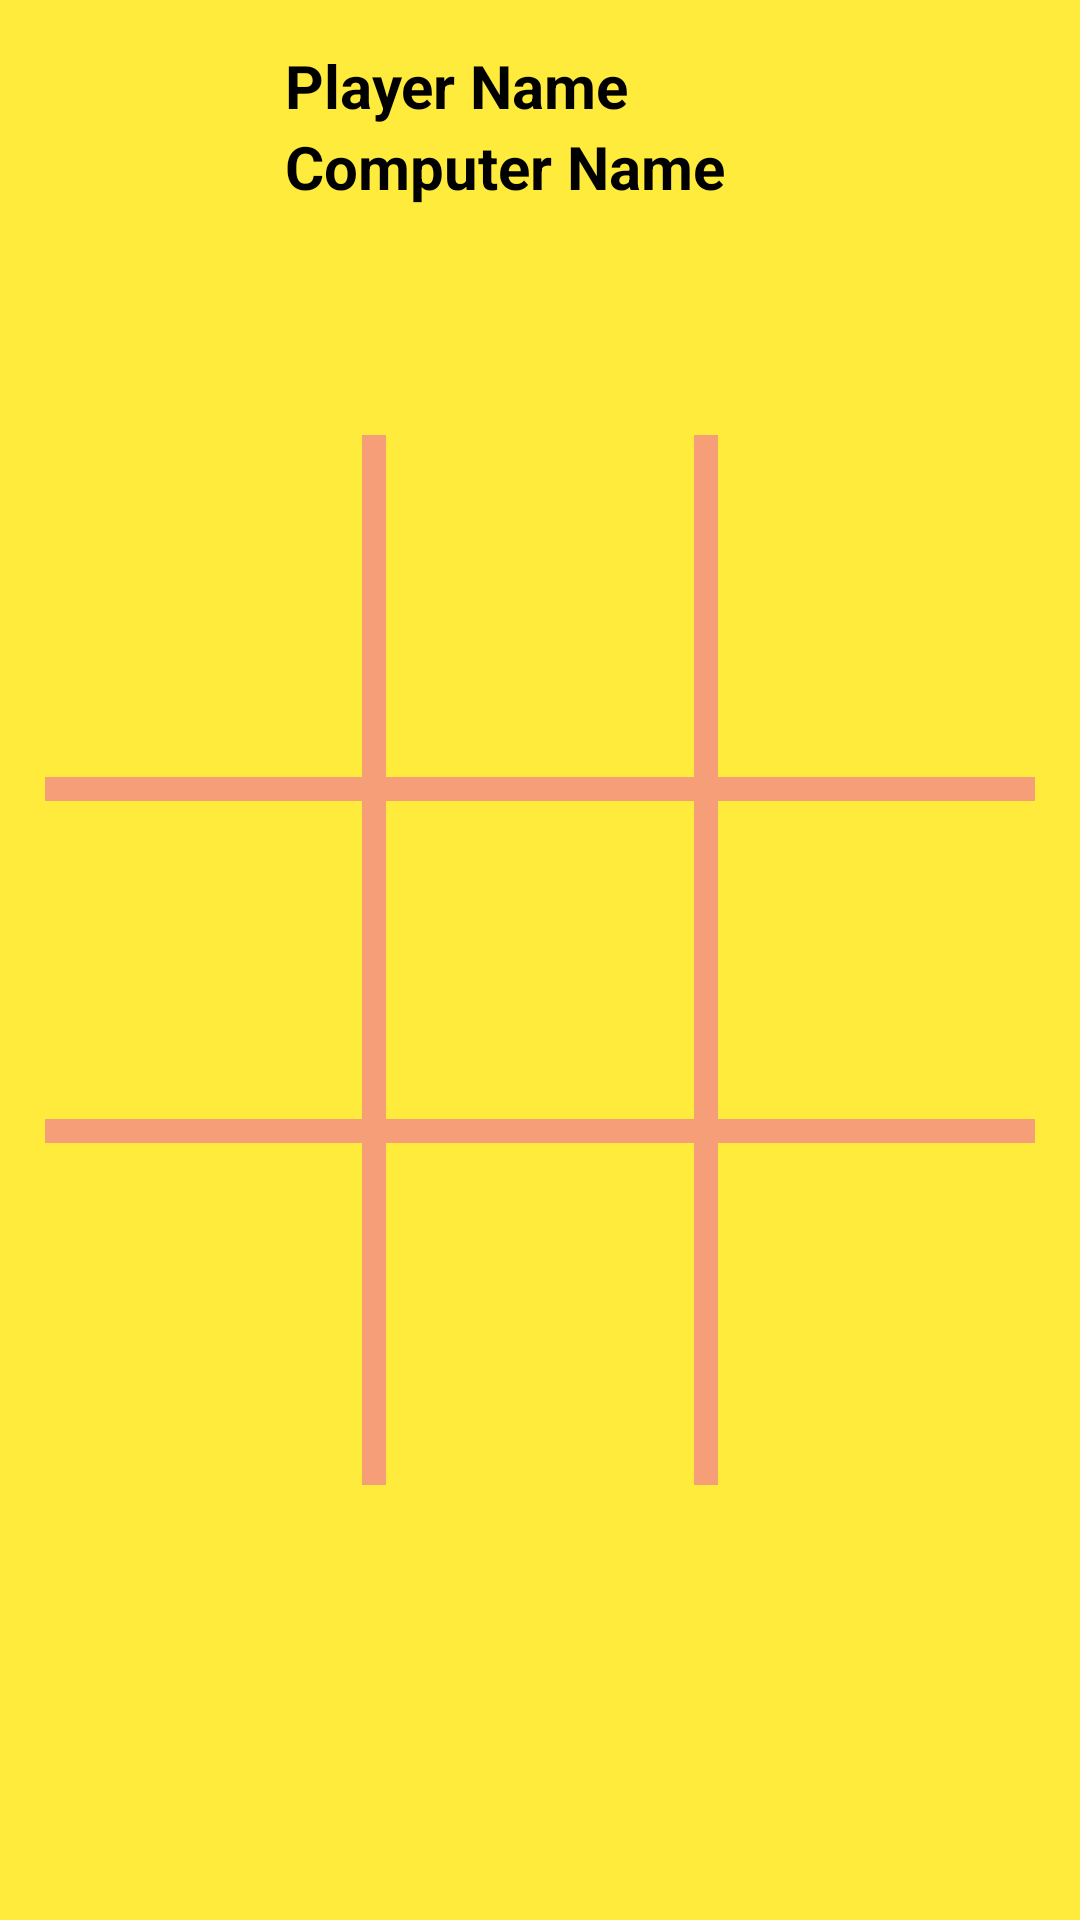

Here is an Android app screen rendered from its layout file. Give the layout XML and the strings, colors and styles it references.
<!-- AndroidManifest.xml: application theme Theme.Androidprj -->
<!-- res/layout/activity_two_player.xml -->
<RelativeLayout xmlns:android="http://schemas.android.com/apk/res/android"
    xmlns:app="http://schemas.android.com/apk/res-auto"
    xmlns:tools="http://schemas.android.com/tools"
    android:layout_width="match_parent"
    android:layout_height="match_parent"
    android:background="#FFEB3B" >


    <LinearLayout
        android:id="@+id/score_layout"
        android:layout_width="250dp"
        android:layout_height="wrap_content"
        android:layout_centerHorizontal="true"
        android:layout_marginTop="15dp"
        android:orientation="vertical"
        android:paddingLeft="40dp"
        android:paddingRight="40dp">

        <TextView
            android:id="@+id/player_one_score"
            android:layout_width="match_parent"
            android:layout_height="wrap_content"
            android:text="Player Name"
            android:textColor="@color/black"
            android:textSize="20sp"
            android:textStyle="bold"/>

        <TextView
            android:id="@+id/player_two_score"
            android:layout_width="match_parent"
            android:layout_height="wrap_content"
            android:text="Computer Name"
            android:textColor="@color/black"
            android:textSize="20sp"
            android:textStyle="bold"/>

    </LinearLayout>

    <RelativeLayout
        android:id="@+id/btn5"
        android:layout_width="90dp"
        android:layout_height="90dp"
        android:layout_centerInParent="true"
        android:layout_marginLeft="20dp"
        android:layout_marginRight="20dp"
        android:background="#343e56">


        <ImageView
            android:id="@+id/two_two"
            android:layout_width="match_parent"

            android:layout_height="match_parent"
            android:background="#FFEB3B"
            />
    </RelativeLayout>

    <RelativeLayout
        android:id="@+id/btn4"
        android:layout_width="90dp"
        android:layout_height="90dp"
        android:layout_centerInParent="true"
        android:layout_toLeftOf="@id/btn5"
        android:background="#343e56">

        <ImageView
            android:layout_width="match_parent"
            android:layout_height="match_parent"
            android:id="@+id/two_one"
            android:background="#FFEB3B"
            />
    </RelativeLayout>

    <RelativeLayout
        android:id="@+id/btn6"
        android:layout_width="90dp"
        android:layout_height="90dp"
        android:layout_centerInParent="true"
        android:layout_toRightOf="@id/btn5"
        android:background="#343e56">

        <ImageView
            android:layout_width="match_parent"
            android:layout_height="match_parent"
            android:id="@+id/two_three"
            android:background="#FFEB3B"
            />
    </RelativeLayout>

    <RelativeLayout
        android:layout_width="330dp"
        android:layout_height="8dp"
        android:layout_above="@id/btn5"
        android:layout_centerHorizontal="true"
        android:layout_marginBottom="8dp"
        android:background="#F69e78">

    </RelativeLayout>

    <RelativeLayout
        android:layout_width="330dp"
        android:layout_height="8dp"
        android:layout_below="@id/btn5"
        android:layout_centerHorizontal="true"
        android:layout_marginTop="8dp"
        android:background="#F69e78">

    </RelativeLayout>

    <RelativeLayout
        android:layout_width="8dp"
        android:layout_height="350dp"
        android:layout_centerVertical="true"
        android:layout_marginRight="-14dp"
        android:layout_toLeftOf="@id/btn5"
        android:background="#F69e78">

    </RelativeLayout>

    <RelativeLayout
        android:layout_width="8dp"
        android:layout_height="350dp"
        android:layout_centerVertical="true"
        android:layout_marginLeft="-14dp"
        android:layout_toRightOf="@id/btn5"
        android:background="#F69e78">

    </RelativeLayout>
    <RelativeLayout
        android:id="@+id/btn8"
        android:layout_width="90dp"
        android:layout_height="90dp"
        android:layout_below="@id/btn5"
        android:layout_centerInParent="true"
        android:layout_marginLeft="20dp"
        android:layout_marginTop="20dp"
        android:layout_marginRight="20dp"
        android:background="#343e56">

        <ImageButton
            android:layout_width="match_parent"
            android:layout_height="match_parent"
            android:id="@+id/three_two"
            android:background="#FFEB3B"/>
    </RelativeLayout>


    <RelativeLayout
        android:id="@+id/btn7"
        android:layout_width="90dp"
        android:layout_height="90dp"
        android:layout_below="@id/btn5"
        android:layout_centerInParent="true"
        android:layout_marginTop="20dp"
        android:layout_toLeftOf="@id/btn8"

        android:background="#343e56">

        <ImageView
            android:layout_width="match_parent"
            android:layout_height="match_parent"
            android:id="@+id/three_one"
            android:background="#FFEB3B"/>
    </RelativeLayout>

    <RelativeLayout
        android:id="@+id/btn9"
        android:layout_width="90dp"
        android:layout_height="90dp"
        android:layout_below="@id/btn5"
        android:layout_centerInParent="true"
        android:layout_marginTop="20dp"

        android:layout_toRightOf="@id/btn8"

        android:background="#343e56">

        <ImageView
            android:layout_width="match_parent"
            android:layout_height="match_parent"
            android:id="@+id/three_three"
            android:background="#FFEB3B"/>

    </RelativeLayout>

    <RelativeLayout
        android:id="@+id/btn2"
        android:layout_width="90dp"
        android:layout_height="90dp"
        android:layout_above="@id/btn5"
        android:layout_centerInParent="true"
        android:layout_marginLeft="20dp"
        android:layout_marginRight="20dp"
        android:layout_marginBottom="20dp"
        android:background="#343e56">

        <ImageButton
            android:layout_width="match_parent"
            android:layout_height="match_parent"
            android:id="@+id/one_two"
            android:background="#FFEB3B"/>

    </RelativeLayout>

    <RelativeLayout
        android:id="@+id/btn1"
        android:layout_width="90dp"
        android:layout_height="90dp"
        android:layout_above="@id/btn5"
        android:layout_centerInParent="true"
        android:layout_marginBottom="20dp"
        android:layout_toLeftOf="@id/btn2"
        android:background="#343e56">

        <ImageButton
            android:layout_width="match_parent"
            android:layout_height="match_parent"
            android:id="@+id/one_one"
            android:background="#FFEB3B"/>

    </RelativeLayout>

    <RelativeLayout
        android:id="@+id/btn3"
        android:layout_width="90dp"
        android:layout_height="90dp"
        android:layout_above="@id/btn5"
        android:layout_centerInParent="true"
        android:layout_marginBottom="20dp"
        android:layout_toRightOf="@id/btn2"
        android:background="#343e56">

        <ImageButton
            android:layout_width="match_parent"
            android:layout_height="match_parent"
            android:id="@+id/one_three"
            android:background="#FFEB3B"/>
    </RelativeLayout>


</RelativeLayout>
<!-- resources referenced by this layout -->
<resources>
  <color name="black">#FF000000</color>
  <style name="Theme.Androidprj" parent="Theme.MaterialComponents.DayNight.NoActionBar">
          
          <item name="colorPrimary">@color/purple_500</item>
          <item name="colorPrimaryVariant">@color/purple_700</item>
          <item name="colorOnPrimary">@color/white</item>
          
          <item name="colorSecondary">@color/teal_200</item>
          <item name="colorSecondaryVariant">@color/teal_700</item>
          <item name="colorOnSecondary">@color/black</item>
          
          <item name="android:statusBarColor" tools:targetApi="l">?attr/colorPrimaryVariant</item>
          
      </style>
  <color name="purple_500">#FF6200EE</color>
  <color name="purple_700">#FF3700B3</color>
  <color name="white">#FFFFFFFF</color>
  <color name="teal_200">#FF03DAC5</color>
  <color name="teal_700">#FF018786</color>
</resources>
